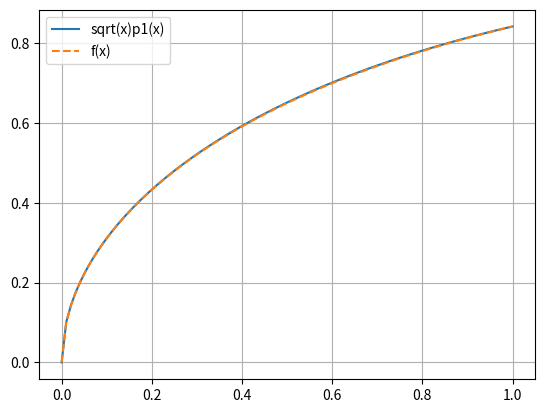

Reproduce this figure in Python.
import matplotlib.pyplot as plt
import numpy as np
from random import uniform

from scipy.fftpack import diff


def even_spaced_nodes(f, a, b, n, perturbate=False):
    """Return list of n pairs (x_i, f(x_i)) of even spaced points in (a, b)"""
    h = (b - a) / (n - 1)
    if perturbate:
        epsilon = [(10**-3) * uniform(0, 1) for _ in range(n)]
        return [(a + i*h, f(a + i*h) + epsilon[i]) for i in range(n)]
    else:
        return [(a + i*h, f(a + i*h)) for i in range(n)]


def newton_div_diff_wrapper(nodes, i, j):
    """Wrapper for recursive divided difference function so we can memoize"""
    cache = dict()
    def newton_div_diff(nodes, i, j):
        """Returns f[x_i,...,x_j]"""
        if (i, j) in cache:
            return cache[(i, j)]
        else:
            if i == j:
                return nodes[i][1]
            else:
                f_ij = (newton_div_diff(nodes, i + 1, j) - 
                newton_div_diff(nodes, i, j - 1)) / (nodes[j][0] - nodes[i][0])
                cache[(i, j)] = f_ij
                return f_ij
    return newton_div_diff(nodes, i, j)


def newton_poly(nodes, x):
    """Evaluate the newton polynomial (x-x0)(x-x1)...(x-xn) at x"""
    out = 1
    for i in range(len(nodes)):
        xi = nodes[i][0]
        out *= (x - xi)
    return out
    

def intrp_poly_with_diffs(nodes, diffs, x):
    """Evalute the newton interpolating polynomial 
    pn(x) = f0 + f[x0,x1]w1(x) + ... + f[x0,...,xn]wn(x) at x"""
    out = 0
    for k in range(len(nodes)):
        out += newton_poly(nodes[:k], x) * diffs[k]
    return out


def newton_interpolating_poly(nodes, xspace):
    diffs = []
    for m in range(len(nodes)):
        diffs.append(newton_div_diff_wrapper(nodes, 0, m))
    interp_poly = [intrp_poly_with_diffs(nodes, diffs, x) for x in xspace]
    return interp_poly


def max_poly_error(fxs, pxs):
    error = [abs(fxs[i] - pxs[i]) for i in range(len(fxs))]
    return max(error)



def question_1(perturbate_data=False):
    a, b = (0, 1)
    xspace = np.linspace(a, b, 200)
    cos_2pix = lambda x: np.cos(10*np.pi*x)
    max_nodes = 40
    max_error = float("inf")
    n_nodes = 2

    #compute interpolating polynomail and check if the error bound is reached
    while max_error >= 4*10**-4 and n_nodes <= max_nodes:
        nodes = even_spaced_nodes(cos_2pix, a, b, n_nodes, perturbate_data)
        diffs = []
        for m in range(len(nodes)):
            f_m = newton_div_diff_wrapper(nodes, 0, m)
            diffs.append(f_m)
        interp_poly = [intrp_poly_with_diffs(nodes, diffs, x) for x in xspace]
        max_error = max_poly_error([cos_2pix(x) for x in xspace], interp_poly)
        n_nodes += 1

    interp_poly = [intrp_poly_with_diffs(nodes, diffs, x) for x in xspace]
    xs = [nodes[i][0] for i in range(len(nodes))]
    ys = [nodes[i][1] for i in range(len(nodes))]
    plt.scatter(xs, ys, label=r"$f(x)$")
    plt.title(f"Nodes: {n_nodes - 1}, Max Error" + r"$<4\times10^{-4}$" + 
    f": {n_nodes - 1 < max_nodes}")
    plt.plot(xspace, interp_poly, label=r"$p(x)$")
    plt.grid()
    plt.legend(loc="best")
    plt.show()

def question_2():

    f = lambda x: 1 / (1 + 25*x**2)

    a, b = -1, 1

    xspace = np.linspace(-1, 1, 100)

    fs = [f(x) for x in xspace]

    degrees = [1, 3, 6, 10, 15, 21, 28, 37]

    for degree in degrees:
        nodes = even_spaced_nodes(f, a, b, degree+1)
        diffs = []
        for m in range(len(nodes)):
            diffs.append(newton_div_diff_wrapper(nodes, 0, m))
        interp_poly = [intrp_poly_with_diffs(nodes, diffs, x) for x in xspace]
        plt.plot(xspace, interp_poly, label=f"p{degree}(x)")
        max_error = max([abs(fs[i] - interp_poly[i]) for i in range(len(fs))])
        print(f"n: {degree}, max_error: {max_error:.4f}")
    plt.plot(xspace, fs, label="f(x)")
    plt.grid()
    plt.legend(loc="best")
    plt.ylim((-3, 3))
    plt.show()


def question_3():
    a, b = -4, 4
    xspace = np.linspace(a, b, 200)
    f = lambda x: x**4
    fs = [f(x) for x in xspace]

    degrees = [1, 2, 3, 4]

    for degree in degrees:
        nodes = even_spaced_nodes(f, a, b, degree+1)
        interp_poly = newton_interpolating_poly(nodes, xspace)
        plt.plot(xspace, interp_poly, label=f"p{degree}(x)")
        max_error = max([abs(fs[i] - interp_poly[i]) for i in range(len(fs))])
        print(f"n: {degree}, max_error: {max_error:.4f}")
    plt.plot(xspace, fs, label="f(x)", linestyle="dashed")
    plt.grid()
    plt.legend(loc="best")
    plt.show()


def question_4():
    a, b = 0, 1
    xspace = np.linspace(a, b, 100)
    f = lambda x: np.sin(np.sqrt(x))
    fs = np.sin(np.sqrt(xspace))
    degree = 1
    max_error = float("inf")
    while max_error > 0.03:
        nodes = even_spaced_nodes(f, a, b, degree+1)
        i_poly = newton_interpolating_poly(nodes, xspace)
        max_error = np.max(np.abs(fs - np.array(i_poly)))
        print(f"n: {degree}, max_error: {max_error:.4f}")
        plt.plot(xspace, i_poly, label=f"p{degree}(x)")
        degree += 1
    plt.plot(xspace, fs, label="f(x)", linestyle="dashed")
    plt.grid()
    plt.legend(loc="best")
    plt.show()

def f_star(x):
    if x == 0:
        return 1
    else:
        return np.sin(np.sqrt(x))


def question_5():
    a, b = 0, 1
    xspace = np.linspace(a, b, 100)
    fstar = [f_star(x) for x in xspace]
    fs = np.sin(np.sqrt(xspace))
    degree = 1
    max_error = float("inf")
    while max_error > 0.03:
        nodes = even_spaced_nodes(f_star, a, b, degree+1)
        i_poly_star = newton_interpolating_poly(nodes, xspace)
        i_poly = np.sqrt(xspace) * np.array(i_poly_star)
        max_error = np.max(np.abs(fs - i_poly))
        plt.plot(xspace, i_poly, label=f"sqrt(x)p{degree}(x)")
        print(f"n: {max_error}, max_error: {max_error}")
        degree += 1
        
    plt.plot(xspace, fs, label="f(x)", linestyle="dashed")
    plt.grid()
    plt.legend(loc="best")
    plt.show()

question_5()

